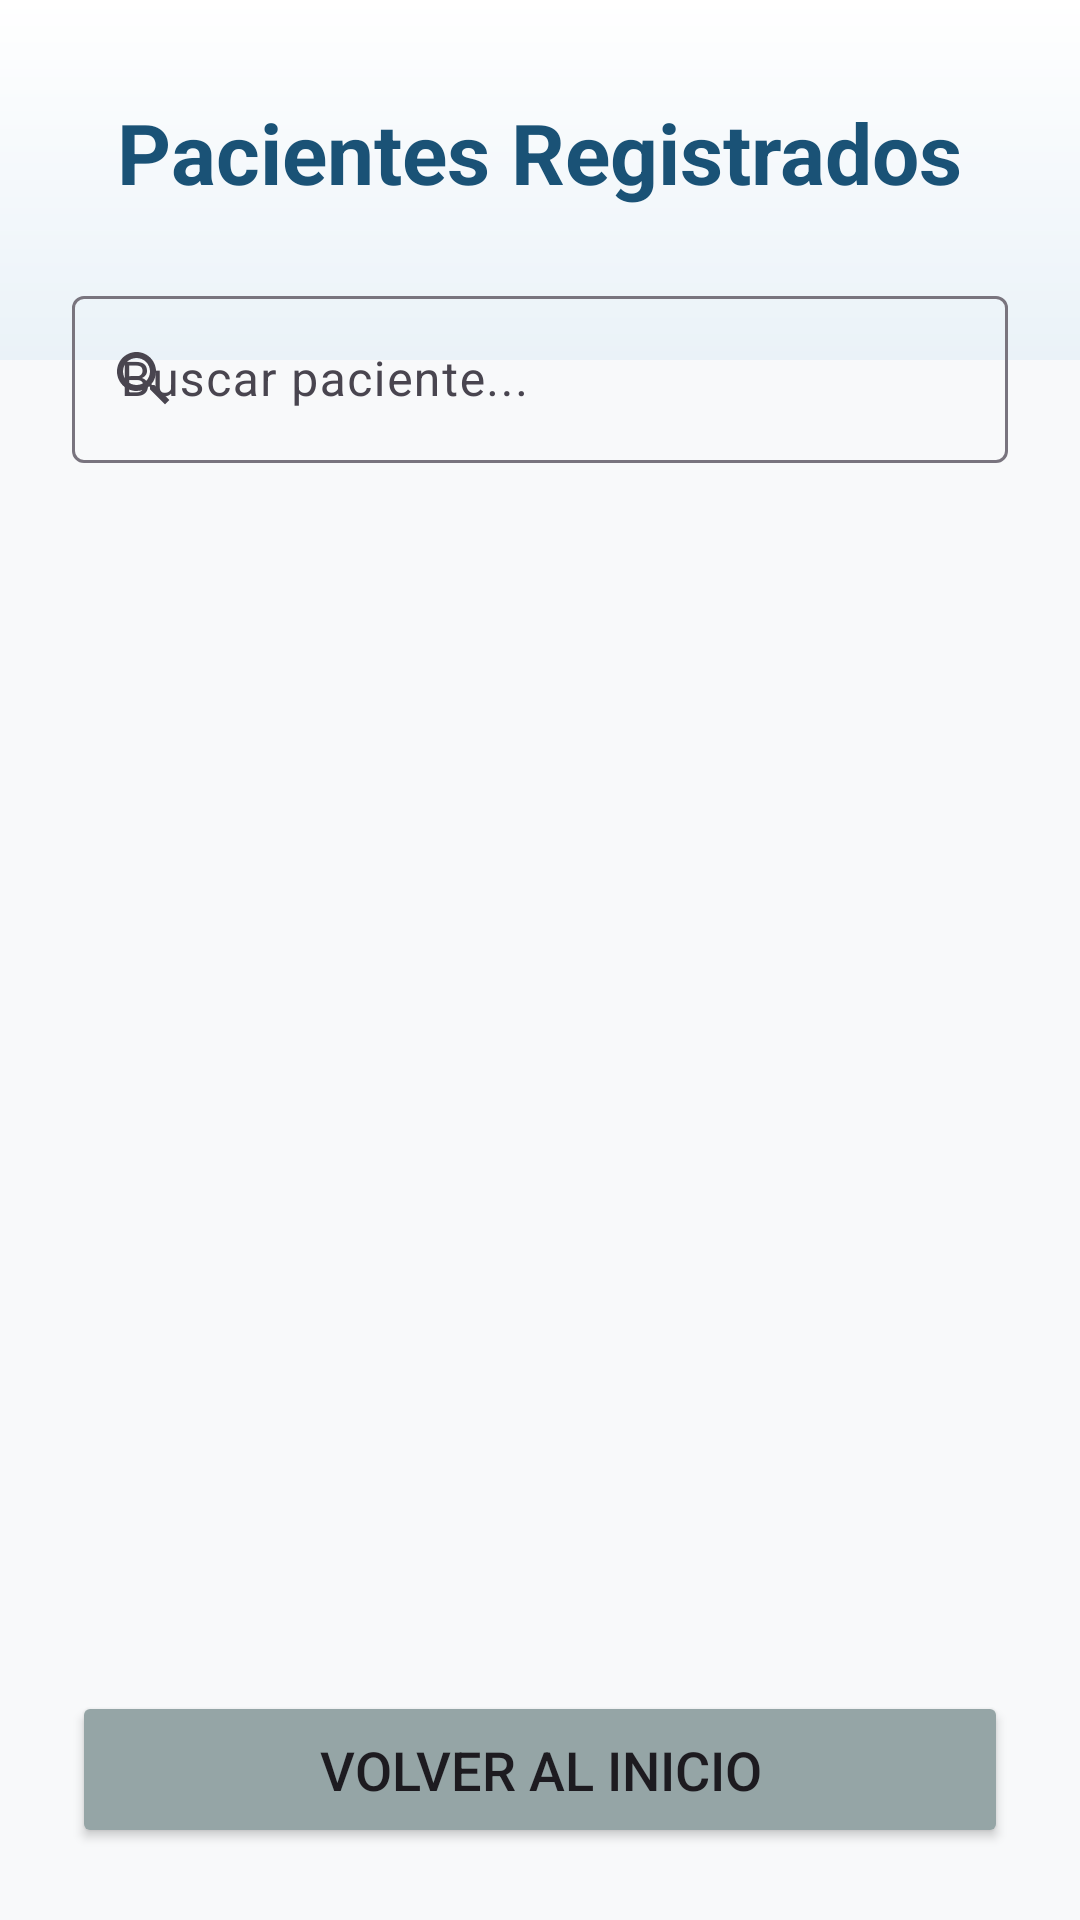

Write the Android layout XML for this screen, with the resource values it uses.
<!-- AndroidManifest.xml: application theme Theme.PROYECTO_PRESIÓN_ARTERIAL -->
<!-- res/layout/activity_pacientes.xml -->
<?xml version="1.0" encoding="utf-8"?>
<androidx.constraintlayout.widget.ConstraintLayout xmlns:android="http://schemas.android.com/apk/res/android"
    xmlns:app="http://schemas.android.com/apk/res-auto"
    xmlns:tools="http://schemas.android.com/tools"
    android:layout_width="match_parent"
    android:layout_height="match_parent"
    android:background="#F8F9FA"
    tools:context=".PacientesActivity">

    
    <View
        android:layout_width="match_parent"
        android:layout_height="120dp"
        android:background="@drawable/gradient_background"
        app:layout_constraintTop_toTopOf="parent"
        app:layout_constraintStart_toStartOf="parent"
        app:layout_constraintEnd_toEndOf="parent" />

    
    <TextView
        android:id="@+id/tvTituloPacientes"
        android:layout_width="wrap_content"
        android:layout_height="wrap_content"
        android:text="@string/titulo_pacientes"
        android:textSize="28sp"
        android:textStyle="bold"
        android:textColor="#1A5276"
        android:layout_marginTop="32dp"
        app:layout_constraintTop_toTopOf="parent"
        app:layout_constraintStart_toStartOf="parent"
        app:layout_constraintEnd_toEndOf="parent" />

    
    <com.google.android.material.textfield.TextInputLayout
        android:id="@+id/tilBuscarPaciente"
        android:layout_width="0dp"
        android:layout_height="wrap_content"
        android:layout_marginHorizontal="24dp"
        android:layout_marginTop="24dp"
        android:hint="@string/hint_buscar_paciente"
        app:startIconDrawable="@drawable/ic_search"
        app:endIconMode="clear_text"
        app:layout_constraintTop_toBottomOf="@id/tvTituloPacientes"
        app:layout_constraintStart_toStartOf="parent"
        app:layout_constraintEnd_toEndOf="parent">

        <com.google.android.material.textfield.TextInputEditText
            android:id="@+id/etBuscarPaciente"
            android:layout_width="match_parent"
            android:layout_height="wrap_content"
            android:inputType="text"
            android:textSize="16sp" />

    </com.google.android.material.textfield.TextInputLayout>

    
    <androidx.recyclerview.widget.RecyclerView
        android:id="@+id/recyclerViewPacientes"
        android:layout_width="0dp"
        android:layout_height="0dp"
        android:layout_marginTop="16dp"
        android:layout_marginHorizontal="16dp"
        app:layout_constraintTop_toBottomOf="@id/tilBuscarPaciente"
        app:layout_constraintBottom_toTopOf="@id/btnVolver"
        app:layout_constraintStart_toStartOf="parent"
        app:layout_constraintEnd_toEndOf="parent" />

    
    <Button
        android:id="@+id/btnVolver"
        android:layout_width="0dp"
        android:layout_height="wrap_content"
        android:layout_marginHorizontal="24dp"
        android:layout_marginBottom="24dp"
        android:text="@string/btn_volver_inicio"
        android:textSize="18sp"
        android:paddingVertical="14dp"
        android:backgroundTint="#95A5A6"
        app:cornerRadius="12dp"
        app:layout_constraintBottom_toBottomOf="parent"
        app:layout_constraintStart_toStartOf="parent"
        app:layout_constraintEnd_toEndOf="parent" />

</androidx.constraintlayout.widget.ConstraintLayout>
<!-- resources referenced by this layout -->
<resources>
  <!-- drawable gradient_background (drawable) -->
  <?xml version="1.0" encoding="utf-8"?>
  
  <shape xmlns:android="http://schemas.android.com/apk/res/android">
      <gradient
          android:startColor="#EAF2F8"
          android:endColor="#FFFFFF"
          android:angle="90"/>
  </shape>
  <!-- drawable ic_search (drawable) -->
  <vector xmlns:android="http://schemas.android.com/apk/res/android"
      android:width="24dp"
      android:height="24dp"
      android:viewportWidth="24"
      android:viewportHeight="24"
      android:tint="#7F8C8D">
      <path
          android:fillColor="@android:color/white"
          android:pathData="M15.5,14h-0.79l-0.28,-0.27C15.41,12.59 16,11.11 16,9.5 16,5.91 13.09,3 9.5,3S3,5.91 3,9.5 5.91,16 9.5,16c1.61,0 3.09,-0.59 4.23,-1.57l0.27,0.28v0.79l5,4.99L20.49,19l-4.99,-5zM9.5,14C7.01,14 5,11.99 5,9.5S7.01,5 9.5,5 14,7.01 14,9.5 11.99,14 9.5,14z"/>
  </vector>
  <string name="btn_volver_inicio">Volver al Inicio</string>
  <string name="hint_buscar_paciente">Buscar paciente...</string>
  <string name="titulo_pacientes">Pacientes Registrados</string>
  <style name="Theme.PROYECTO_PRESIÓN_ARTERIAL" parent="Base.Theme.PROYECTO_PRESIÓN_ARTERIAL" />
  <style name="Base.Theme.PROYECTO_PRESIÓN_ARTERIAL" parent="Theme.Material3.DayNight.NoActionBar">
          
          
      </style>
</resources>
